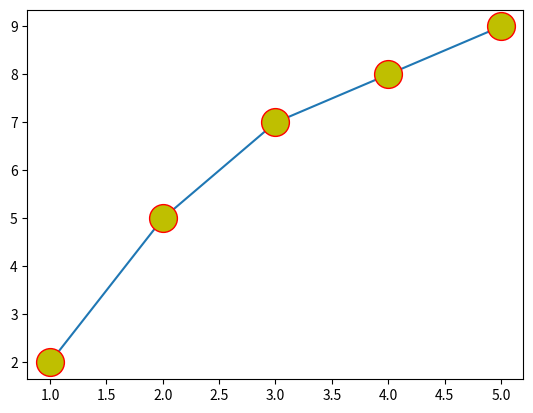

This figure's Python source:
# markeredgecolor (mec) and markerfacecolor (mfc) both combined

import matplotlib.pyplot as plt

x = [1, 2, 3, 4, 5]
y = [2, 5, 7, 8, 9]

plt.plot(x, y, marker='o', mfc='y', mec='r', ms=20)
plt.savefig("07_marker_color.png")

# Hexadecimal color values can also be used to set the color
